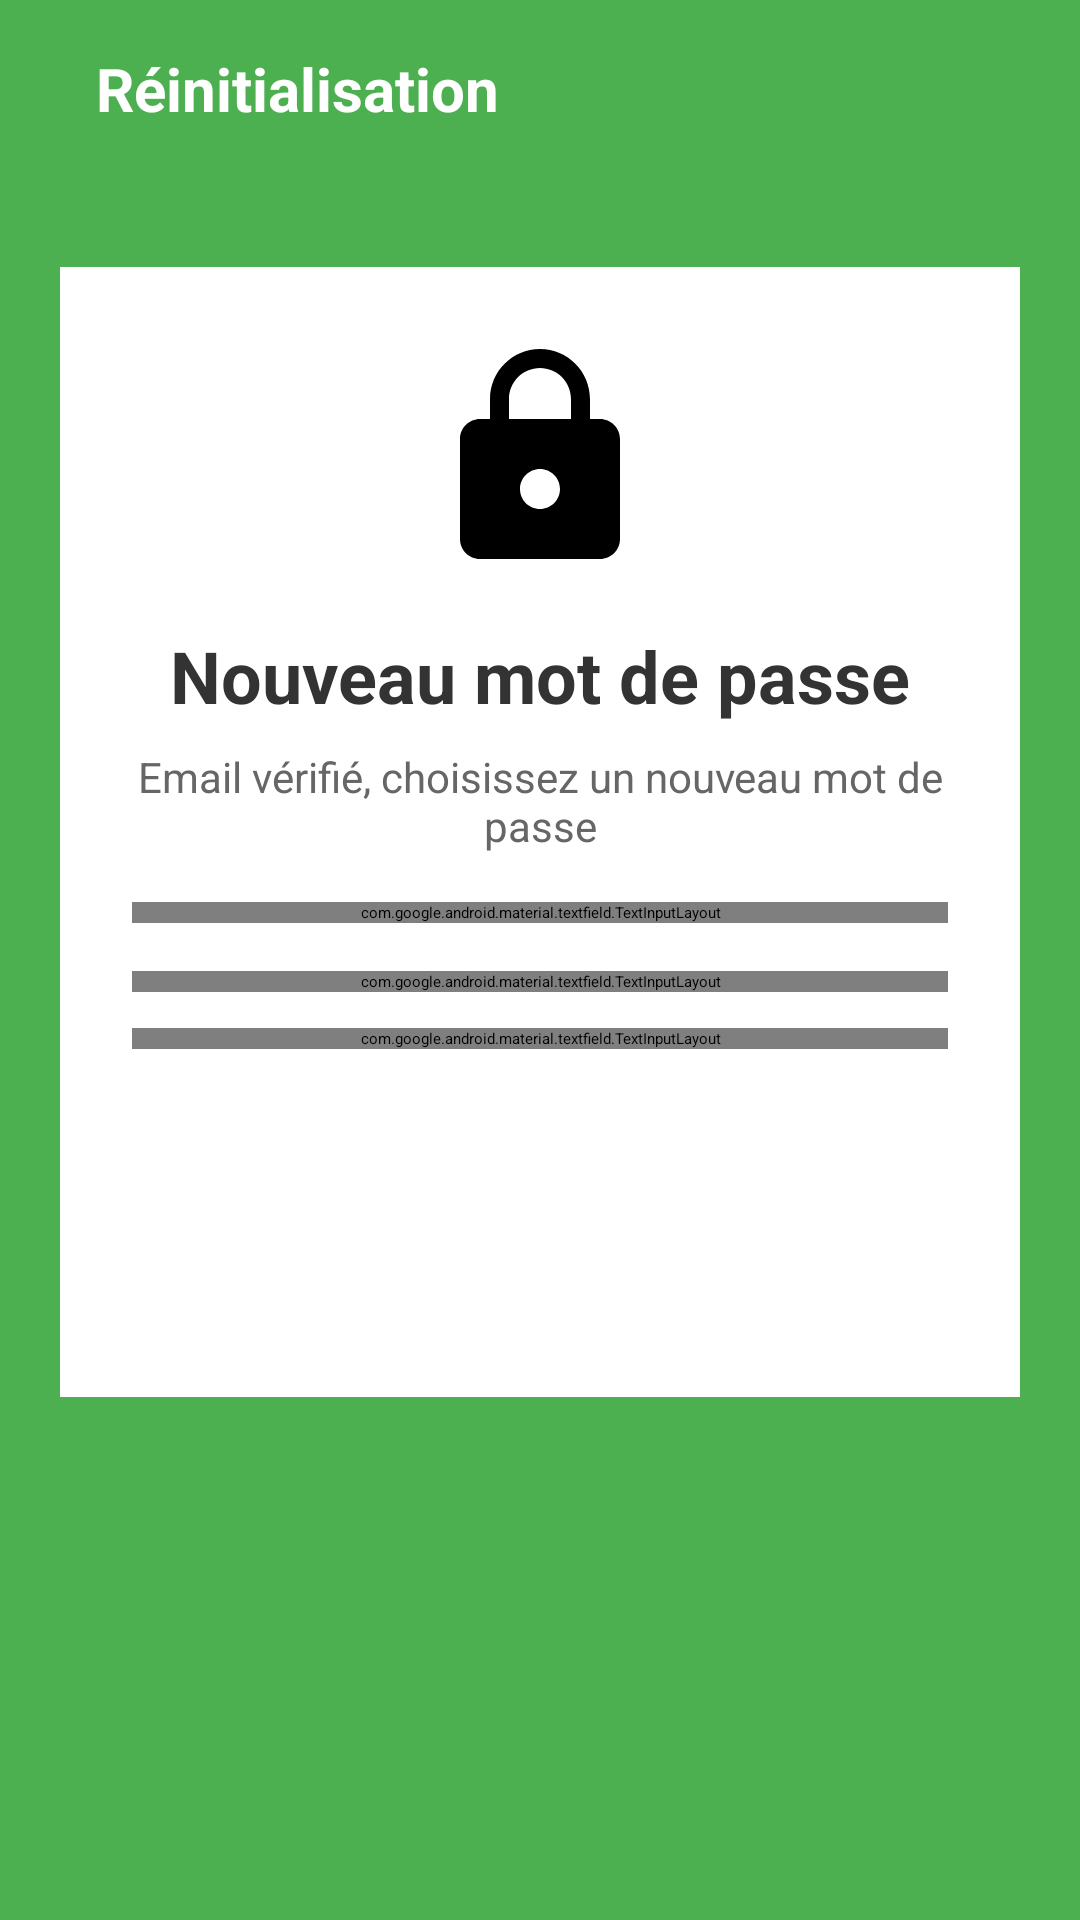

Reconstruct the res/layout file that produces this screen, plus the resources it refers to.
<!-- AndroidManifest.xml: application theme Theme.EatGreen -->
<!-- res/layout/activity_reset_password.xml -->
<?xml version="1.0" encoding="utf-8"?>
<RelativeLayout xmlns:android="http://schemas.android.com/apk/res/android"
    xmlns:app="http://schemas.android.com/apk/res-auto"
    android:layout_width="match_parent"
    android:layout_height="match_parent"
    android:background="#4CAF50">

    
    <LinearLayout
        android:id="@+id/header"
        android:layout_width="match_parent"
        android:layout_height="wrap_content"
        android:orientation="horizontal"
        android:padding="16dp">

        <TextView
            android:layout_width="wrap_content"
            android:layout_height="wrap_content"
            android:text="Réinitialisation"
            android:textColor="#FFFFFF"
            android:textSize="20sp"
            android:textStyle="bold"
            android:layout_marginStart="16dp"/>
    </LinearLayout>

    
    <ScrollView
        android:layout_width="match_parent"
        android:layout_height="match_parent"
        android:layout_below="@id/header"
        android:paddingTop="10dp">

        <LinearLayout
            android:layout_width="match_parent"
            android:layout_height="wrap_content"
            android:orientation="vertical"
            android:background="#FFFFFF"
            android:padding="24dp"
            android:elevation="10dp"
            android:layout_margin="20dp"
            android:gravity="center">

            <ImageView
                android:layout_width="80dp"
                android:layout_height="80dp"
                android:src="@drawable/ic_lock"
                app:tint="#4CAF50"
                android:layout_marginBottom="16dp"/>

            <TextView
                android:layout_width="wrap_content"
                android:layout_height="wrap_content"
                android:text="Nouveau mot de passe"
                android:textColor="#333333"
                android:textSize="24sp"
                android:textStyle="bold"
                android:layout_marginBottom="8dp"/>

            <TextView
                android:layout_width="wrap_content"
                android:layout_height="wrap_content"
                android:text="Email vérifié, choisissez un nouveau mot de passe"
                android:textColor="#666666"
                android:textSize="14sp"
                android:gravity="center"
                android:layout_marginBottom="16dp"/>

            
            <com.google.android.material.textfield.TextInputLayout
                android:layout_width="match_parent"
                android:layout_height="wrap_content"
                style="@style/Widget.MaterialComponents.TextInputLayout.OutlinedBox"
                android:hint=" Email"
                android:layout_marginBottom="16dp"
                app:boxStrokeColor="#4CAF50"
                app:hintTextColor="#4CAF50"
                app:startIconDrawable="@drawable/ic_email"
                app:startIconTint="#4CAF50"
                app:endIconMode="clear_text">

                <com.google.android.material.textfield.TextInputEditText
                    android:id="@+id/etEmail"
                    android:layout_width="match_parent"
                    android:layout_height="wrap_content"
                    android:inputType="textEmailAddress"
                    android:paddingStart="45dp"
                    android:enabled="false"/>
            </com.google.android.material.textfield.TextInputLayout>



            
            <com.google.android.material.textfield.TextInputLayout
                android:layout_width="match_parent"
                android:layout_height="wrap_content"
                style="@style/Widget.MaterialComponents.TextInputLayout.OutlinedBox"
                android:hint=" Nouveau mot de passe"
                android:layout_marginBottom="12dp"
                app:boxStrokeColor="#4CAF50"
                app:hintTextColor="#4CAF50"
                app:startIconDrawable="@drawable/ic_lock"
                app:startIconTint="#4CAF50"
                app:passwordToggleEnabled="true"
                app:passwordToggleTint="#4CAF50">

                <com.google.android.material.textfield.TextInputEditText
                    android:id="@+id/etNewPassword"
                    android:layout_width="match_parent"
                    android:layout_height="wrap_content"
                    android:inputType="textPassword"
                    android:paddingStart="45dp"/>
            </com.google.android.material.textfield.TextInputLayout>

            
            <com.google.android.material.textfield.TextInputLayout
                android:layout_width="match_parent"
                android:layout_height="wrap_content"
                style="@style/Widget.MaterialComponents.TextInputLayout.OutlinedBox"
                android:hint=" Confirmer le mot de passe"
                android:layout_marginBottom="20dp"
                app:boxStrokeColor="#4CAF50"
                app:hintTextColor="#4CAF50"
                app:startIconDrawable="@drawable/ic_lock"
                app:startIconTint="#4CAF50"
                app:passwordToggleEnabled="true"
                app:passwordToggleTint="#4CAF50">

                <com.google.android.material.textfield.TextInputEditText
                    android:id="@+id/etConfirmPassword"
                    android:layout_width="match_parent"
                    android:layout_height="wrap_content"
                    android:inputType="textPassword"
                    android:paddingStart="45dp"/>
            </com.google.android.material.textfield.TextInputLayout>

            
            <Button
                android:id="@+id/btnReset"
                android:layout_width="match_parent"
                android:layout_height="56dp"
                android:text="RÉINITIALISER"
                android:textColor="#FFFFFF"
                android:textSize="16sp"
                android:textStyle="bold"
                android:backgroundTint="#4CAF50"
                android:layout_marginBottom="16dp"/>
        </LinearLayout>
    </ScrollView>
</RelativeLayout>
<!-- resources referenced by this layout -->
<resources>
  <!-- drawable ic_lock (drawable) -->
  <?xml version="1.0" encoding="utf-8"?>
  <vector xmlns:android="http://schemas.android.com/apk/res/android"
      android:width="24dp"
      android:height="24dp"
      android:viewportWidth="24"
      android:viewportHeight="24">
      <path
          android:fillColor="#FF000000"
          android:pathData="M18,8h-1L17,6c0,-2.76 -2.24,-5 -5,-5S7,3.24 7,6v2L6,8c-1.1,0 -2,0.9 -2,2v10c0,1.1 0.9 2 2 2h12c1.1,0 2,-0.9 2,-2L20,10c0,-1.1 -0.9,-2 -2,-2zM12,17c-1.1,0 -2,-0.9 -2,-2s0.9,-2 2,-2 2,0.9 2,2 -0.9,2 -2,2zM15.1,8L8.9,8L8.9,6c0,-1.71 1.39,-3.1 3.1,-3.1 1.71,0 3.1,1.39 3.1,3.1v2z"/>
  </vector>
  <style name="Theme.EatGreen" parent="Theme.MaterialComponents.DayNight.DarkActionBar">
          
          <item name="colorPrimary">@color/purple_500</item>
          <item name="colorPrimaryVariant">@color/purple_700</item>
          <item name="colorOnPrimary">@color/white</item>
          
          <item name="colorSecondary">@color/teal_200</item>
          <item name="colorSecondaryVariant">@color/teal_700</item>
          <item name="colorOnSecondary">@color/black</item>
          
          <item name="android:statusBarColor">?attr/colorPrimaryVariant</item>
          
      </style>
  <color name="white">#FFFFFFFF</color>
  <color name="black">#FF000000</color>
  <!-- not gathered from this repository: default colours our renderer supplied (Android Studio template values) -->
  <color name="purple_500">#FF6200EE</color>
  <color name="purple_700">#FF3700B3</color>
  <color name="teal_200">#FF03DAC5</color>
  <color name="teal_700">#FF018786</color>
</resources>
